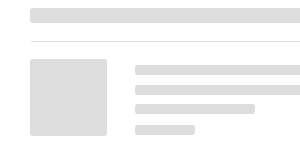
t = 0.00 s
t = 0.38 s: frame unchanged from t = 0.00 s, image omitted
t = 0.50 s: frame unchanged from t = 0.00 s, image omitted
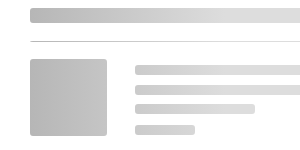
t = 0.88 s
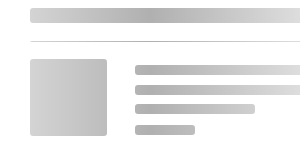
t = 1.25 s
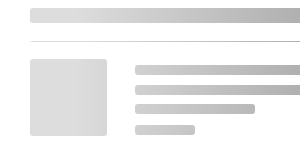
t = 1.63 s

The animated SVG that drew these frames (rendered in a browser with its animation timeline set to each time). Animation: 3 SMIL elements (animate=3); one cycle of 2.00 s, repeats indefinitely.

<svg aria-labelledby="loading-aria" preserveAspectRatio="none" xmlns="http://www.w3.org/2000/svg"><rect width="100%" height="100%" clip-path="url(#a)" style="fill:url(#b)"/><defs><linearGradient id="b"><stop offset=".6" stop-color="#ddd"><animate attributeName="offset" values="-2; -2; 1" keyTimes="0; 0.25; 1" dur="2s" repeatCount="indefinite"/></stop><stop offset="1.6" stop-color="#b0b0b0"><animate attributeName="offset" values="-1; -1; 2" keyTimes="0; 0.25; 1" dur="2s" repeatCount="indefinite"/></stop><stop offset="2.6" stop-color="#ddd"><animate attributeName="offset" values="0; 0; 3" keyTimes="0; 0.25; 1" dur="2s" repeatCount="indefinite"/></stop></linearGradient><clipPath xmlns="http://www.w3.org/2000/svg" id="a"><rect rx="0" ry="0" width="NaN" height="NaN"/><rect x="135" y="85" rx="3" ry="3" width="60%" height="10"/><rect x="30" y="59" rx="3" ry="3" width="77" height="77"/><rect x="135" y="104" rx="3" ry="3" width="40%" height="10"/><rect x="135" y="159" rx="3" ry="3" width="80%" height="10"/><rect x="135" y="178" rx="3" ry="3" width="60%" height="10"/><rect x="30" y="153" rx="3" ry="3" width="77" height="77"/><rect x="135" y="196" rx="3" ry="3" width="40%" height="10"/><rect x="135" y="65" rx="3" ry="3" width="80%" height="10"/><rect x="30" y="8" rx="3" ry="3" height="15" width="95%"/><rect x="135" y="125" rx="3" ry="3" width="20%" height="10"/><rect x="135" y="214" rx="3" ry="3" width="20%" height="10"/><rect x="30" y="41" rx="3" ry="3" width="95%" height="1"/><rect x="30" y="280" rx="3" ry="3" width="77" height="33"/><rect x="135" y="289" rx="3" ry="3" width="236" height="15"/><rect x="30" y="349" rx="3" ry="3" width="77" height="33"/><rect x="135" y="358" rx="3" ry="3" width="236" height="15"/><rect x="30" y="257" rx="3" ry="3" width="95%" height="1"/></clipPath></defs></svg>
